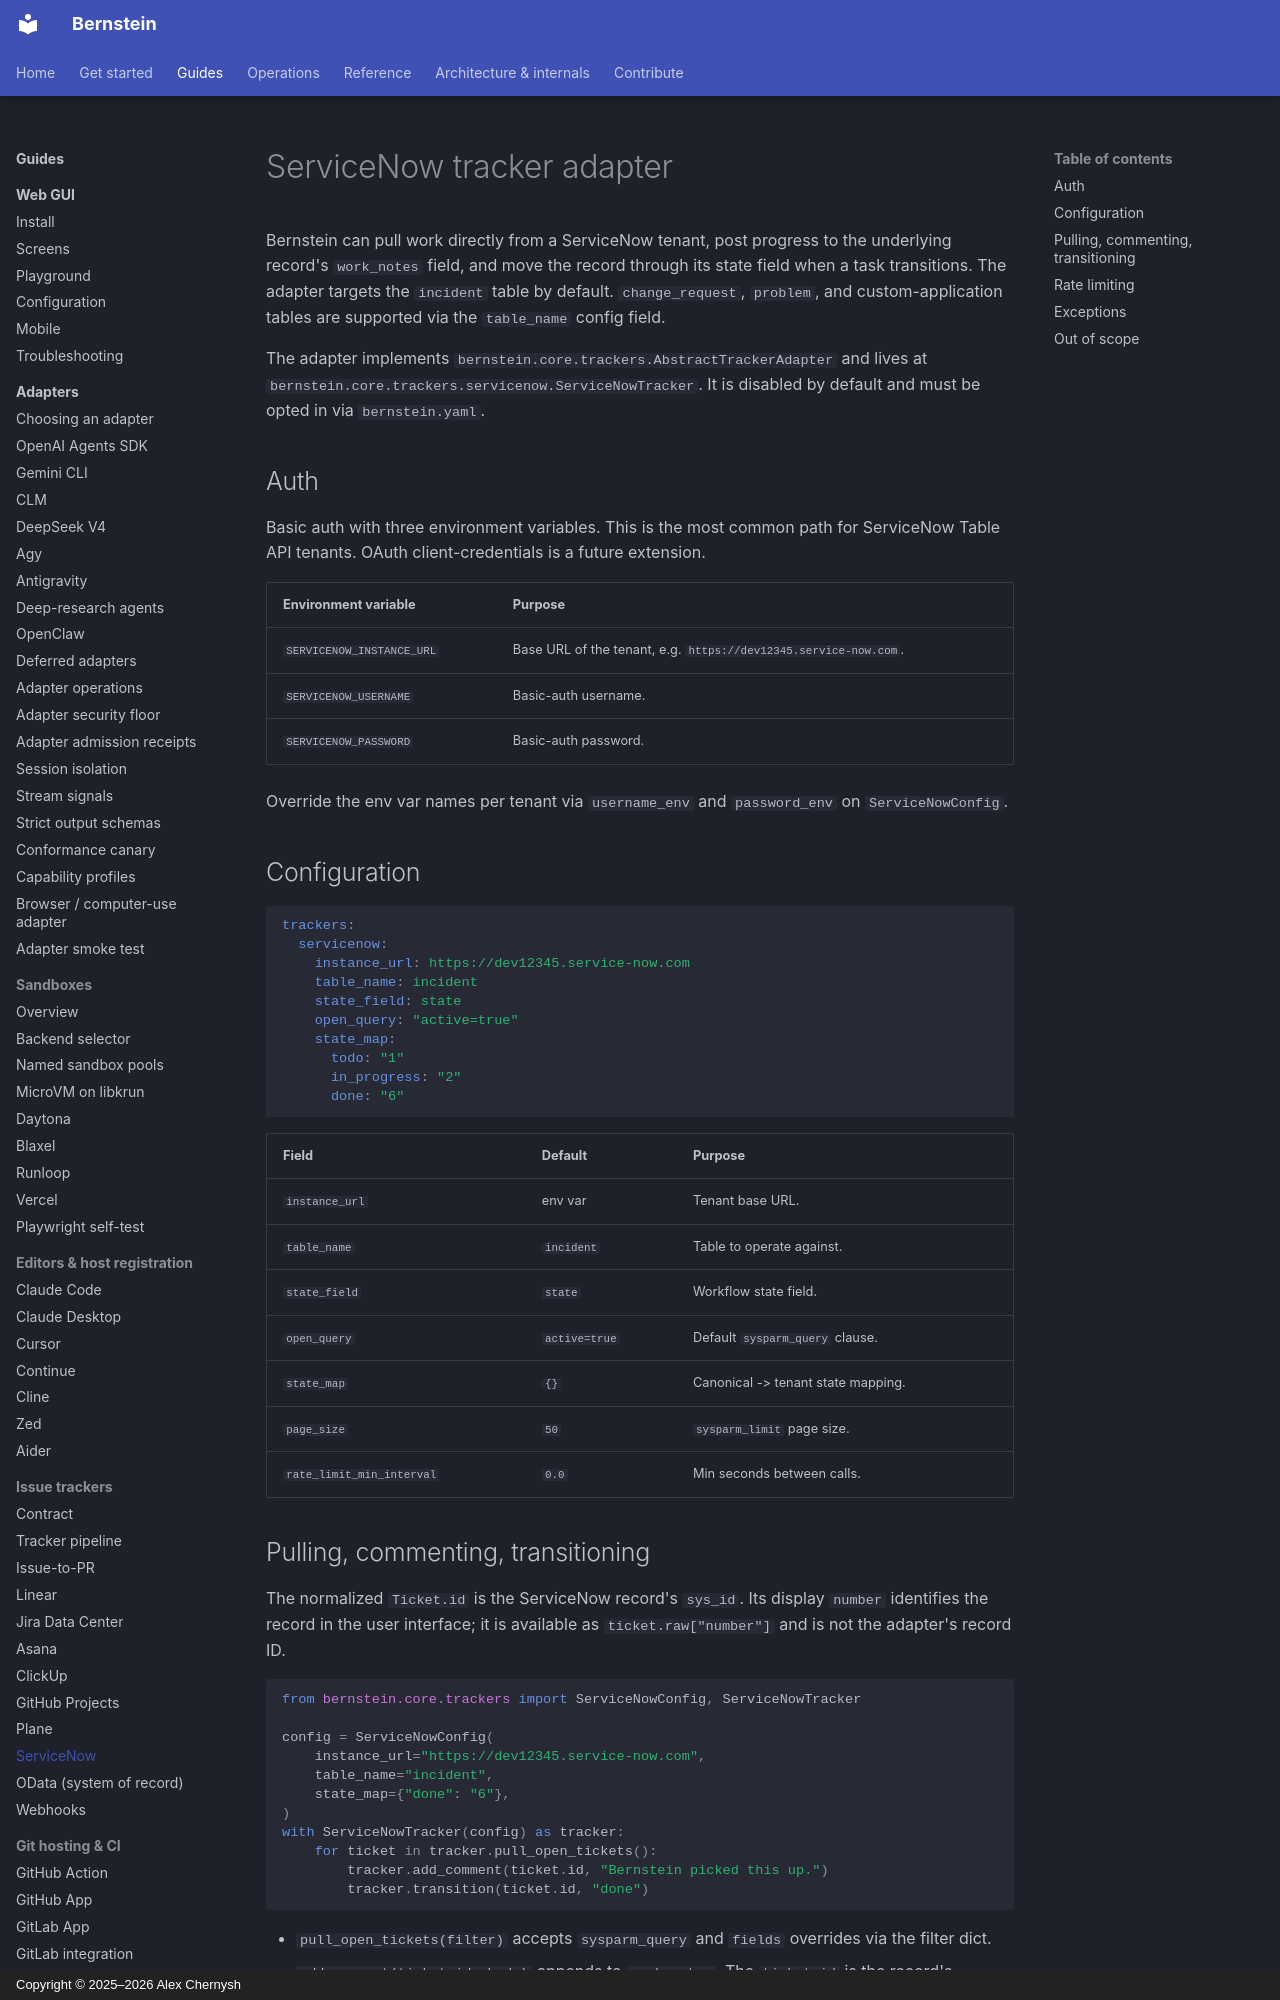

repository: sipyourdrink-ltd/bernstein · page: trackers/servicenow/index.html · generator: mkdocs · copyright: Copyright © 2025–2026 Alex Chernysh

# ServiceNow tracker adapter

Bernstein can pull work directly from a ServiceNow tenant, post
progress to the underlying record's `work_notes` field, and move the
record through its state field when a task transitions. The adapter
targets the `incident` table by default. `change_request`, `problem`,
and custom-application tables are supported via the `table_name`
config field.

The adapter implements `bernstein.core.trackers.AbstractTrackerAdapter`
and lives at `bernstein.core.trackers.servicenow.ServiceNowTracker`.
It is disabled by default and must be opted in via `bernstein.yaml`.

## Auth

Basic auth with three environment variables. This is the most common
path for ServiceNow Table API tenants. OAuth client-credentials is a
future extension.

| Environment variable        | Purpose                                  |
|-----------------------------|------------------------------------------|
| `SERVICENOW_INSTANCE_URL`   | Base URL of the tenant, e.g. `https://dev12345.service-now.com`. |
| `SERVICENOW_USERNAME`       | Basic-auth username.                     |
| `SERVICENOW_PASSWORD`       | Basic-auth password.                     |

Override the env var names per tenant via `username_env` and
`password_env` on `ServiceNowConfig`.

## Configuration

```yaml
trackers:
  servicenow:
    instance_url: https://dev12345.service-now.com
    table_name: incident
    state_field: state
    open_query: "active=true"
    state_map:
      todo: "1"
      in_progress: "2"
      done: "6"
```

| Field                      | Default        | Purpose                            |
|----------------------------|----------------|------------------------------------|
| `instance_url`             | env var        | Tenant base URL.                   |
| `table_name`               | `incident`     | Table to operate against.          |
| `state_field`              | `state`        | Workflow state field.              |
| `open_query`               | `active=true`  | Default `sysparm_query` clause.    |
| `state_map`                | `{}`           | Canonical -> tenant state mapping. |
| `page_size`                | `50`           | `sysparm_limit` page size.         |
| `rate_limit_min_interval`  | `0.0`          | Min seconds between calls.         |
